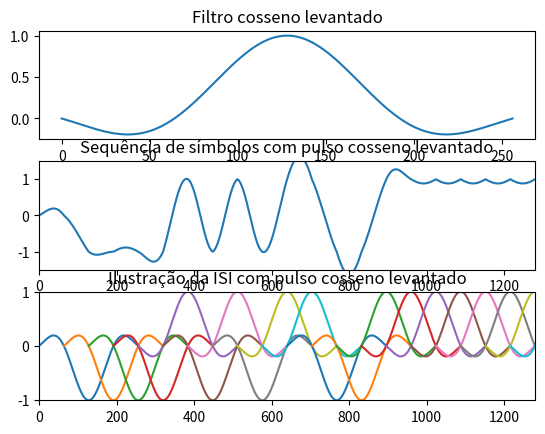

Recreate this plot in Python. (Note: this script raises an exception after producing the figure.)
from matplotlib import pylab as plt
import numpy as np
from scipy import stats

def rcosfir(r, N_T, rate, T):
    if isinstance(N_T, int):
        N_T = np.hstack((N_T, N_T))

    N_T[0] = -abs(N_T[0])
    time_T = np.arange(0, 1/rate, max(N_T[1], abs(N_T[0])))
    b=firrcos(rate*(N_T[1]-N_T[0]),1/(2*T),r,rate/T,-N_T[0]*rate)*rate

    return b

def firrcos(N, fc, R, fs, delay):
    # Check if the filter order is a positive, even integer
    assert (N >= 0) and (N % 2 == 0)
    # Cast to enforce Precision Rules

    L = N+1 # Length of window

    # Check for valid cutoff frequency
    assert 0 < fc < fs/2

    # Check for valid rolloff values
    # check if input arguments are valid 
    # assert 0 >= R <= 1
    # check for range of input arguments
    assert (fc + R*fc) <= fs/2

    assert 0 <= delay <= L

    n = (np.arange(L)-delay) / fs

    return normal_design(n,fc,fs,R)

def normal_design(n,fc,fs,R):
    mask = np.isclose(abs(abs(4*R*fc*n) - 1.0), 0)
    b = np.zeros(n.shape)
    if mask.any():
        nind = n[mask]
        b[mask] = np.sinc(2*fc*nind)/fs \
                * np.cos(2*np.pi*R*fc*nind) \
                / (1.0 - (4*R*fc*nind)**2)

    b[np.invert(mask)] = R / (2*fs) * np.sin(np.pi/(2*R))

    return 2*fc*b

def eyediagram(x, n, period=None, offset=None):
    """Draw the eye diagram using all parts of the given signal x"""
    if period is None:
        period = n
    if offset is None:
        offset = n
        
    if len(x) % n > 0:
        x = x[ 0 : len(x) - (len(x) % n)]
        #x = np.hstack((x, np.zeros(n - (len(x) % n))))
    t = np.tile(np.arange(-period/2, period/2), (n, 1))
    y = np.reshape(x, (-1, n)).T
    plt.figure()
    plt.plot( t, y, 'b-')
    plt.ylim((-np.max(np.abs(x)),np.max(np.abs(x))))
    plt.tight_layout()

def upsample(signal, rate):
    ret = np.zeros(rate*len(signal))
    ret[::rate] = signal
    return ret

def raisedCosineDesign(alpha, span, L):
    t = np.arange(-span/2, span/2 + 1/L, 1/L) # +/- discrete-time base
    with np.errstate(divide='ignore', invalid='ignore'):
        A = np.divide(np.sin(np.pi*t),(np.pi*t)) #assume Tsym=1
        B = np.divide(np.cos(np.pi*alpha*t),1-(2*alpha*t)**2)
        p = A*B
    #Handle singularities
    p[np.argwhere(np.isnan(p))] = 1 # singularity at p(t=0)
    # singularity at t = +/- Tsym/2alpha
    p[np.argwhere(np.isinf(p))] = (alpha/2)*np.sin(np.divide(np.pi,(2*alpha)))
    return p

peSim = 64                                        # Período do símbolo (amostras/símbolo)
nsCL = 4                                          # Número de símbolos o cosseno levantado se espalhará (ISI)
roff = 0.25                                       # Fator de decaimento do cosseno levantado
nSimbs = 400                                      # Número de símbolos transmitidos 
vtSim = 2*stats.randint.rvs(0, 2, size=nSimbs)-1  # Símbolos
dup = upsample(vtSim, peSim)                      # Símbolos (sobreamostragem)
#hrc1 = rcosfir(roff, nsCL, peSim, 1)               # Cosseno levantado
hrc = raisedCosineDesign(roff, nsCL, peSim )               # Cosseno levantado
yrcosAll = np.convolve(dup, hrc)                  # Símbolos transmitidos com o cosseno levantado
yrcos = yrcosAll[nsCL*peSim-1:-nsCL*peSim]        # Trem de pulso cosseno levantado
# Configuração dos gráficos no tempo
nSim2Plot = 20                                    # Número de símbolos para o gráfico no tempo
# gráfico pulso cosseno levantado
plt.subplot(3, 1, 1)
plt.plot(hrc)
plt.title('Filtro cosseno levantado')
plt.subplot(3, 1, 2)
plt.plot(yrcosAll[:nSim2Plot*peSim])
plt.title('Sequência de símbolos com pulso cosseno levantado')
plt.axis([0, peSim*nSim2Plot, -1.5, 1.5])
plt.subplot(3, 1, 3)
t = np.arange(len(hrc))
for i, symbol in enumerate(vtSim):
    plt.plot(t + i*peSim, symbol*hrc)
plt.axis([0, peSim*nSim2Plot, -1, 1])
plt.title('Ilustração da ISI com pulso cosseno levantado')
# Diagrama de olho
#eyediagram(yrcos, 2*peSim, peSim )                  # Diagrama de olho do cosseno levantado
#plt.title('Diagrama de olho do pulso cosseno levantado')
#plt.show()
#
# Pulso retangular
hT = np.ones(peSim)   # Pulso retangular do transmissor (NRZ)
# Aplicando o pulso a sequência de símbolos 
ynrzAll = np.convolve(dup, hT)                            # Símbolos transmitidos com pulso retangular
ynrz = ynrzAll[:-peSim]                            # retira o último símbolo  
# gráfico pulso rentangular
plt.figure()
plt.subplot(2, 1, 1)
thT = np.arange(-peSim/2, peSim/2)
plt.stairs(
    np.hstack(([thT[0]-1], thT, [thT[-1]+1])),
    np.hstack(([0], hT, [0])))


plt.title('Filtro retangular')
plt.subplot(2, 1, 2)                                    # Número de símbolos para o gráfico no tempo
plt.plot(ynrzAll[:nSim2Plot*peSim])
plt.title('Sequência de símbolos com pulso retangular')
# Diagrama de olho
eyediagram(ynrz, 2*peSim, peSim)                   # Diagrama de olho do cosseno levantado
plt.title('Diagrama de olho do pulso rentagular')
plt.xlabel('Amostras')
plt.ylabel('Amplitude')
#
# Pulso meia senoide
hSin = sin(pi*np.arange(peSim)/peSim)   # Pulso meia senoide
# Aplicando o pulso a sequência de símbolos 
ysinAll = conv(dup, hSin)                          # Símbolos transmitidos com pulso meia senoide
ysin = ysinAll[:-peSim]                     # retira o último símbolo  
# gráfico pulso meia senoide
plt.figure()
plt.subplot(2, 1, 1)
plt.plot(hSin)
plt.title('Filtro meia senoide')
plt.subplot(2, 1, 2)                                    # Número de símbolos para o gráfico no tempo
plt.plot(ysinAll[:nSim2Plot*peSim])
plt.title('Sequência de símbolos com pulso meia senoide')
# Diagrama de olho
eyediagram(ysin, 2*peSim, peSim)                   # Diagrama de olho do pulso meia senoide
plt.title('Diagrama de olho do pulso meia senoide')
plt.xlabel('Amostras')
plt.ylabel('Amplitude')
plt.show()